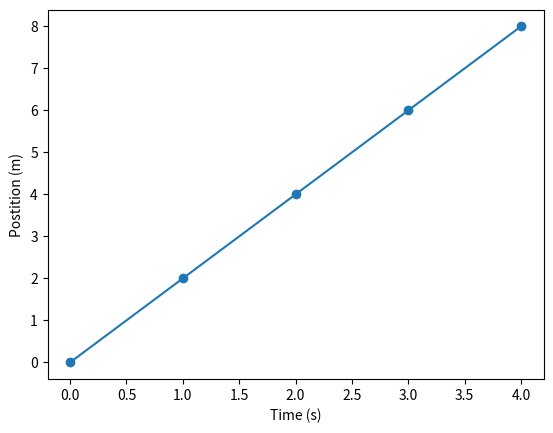

This figure's Python source:
# -*- coding: utf-8 -*-
"""
Created on Sat Jun  5 17:06:34 2021

[redacted]
"""

import matplotlib.pyplot as plt 

time = [0, 1, 2, 3, 4]

position = [0, 2, 4, 6, 8]

plt.show()
plt.plot(time, position)
plt.xlabel('Time (s)')
plt.ylabel('Postition (m)')

plt.show()
plt.scatter(time, position)
plt.xlabel('Time (s)')
plt.ylabel('Postition (m)')

